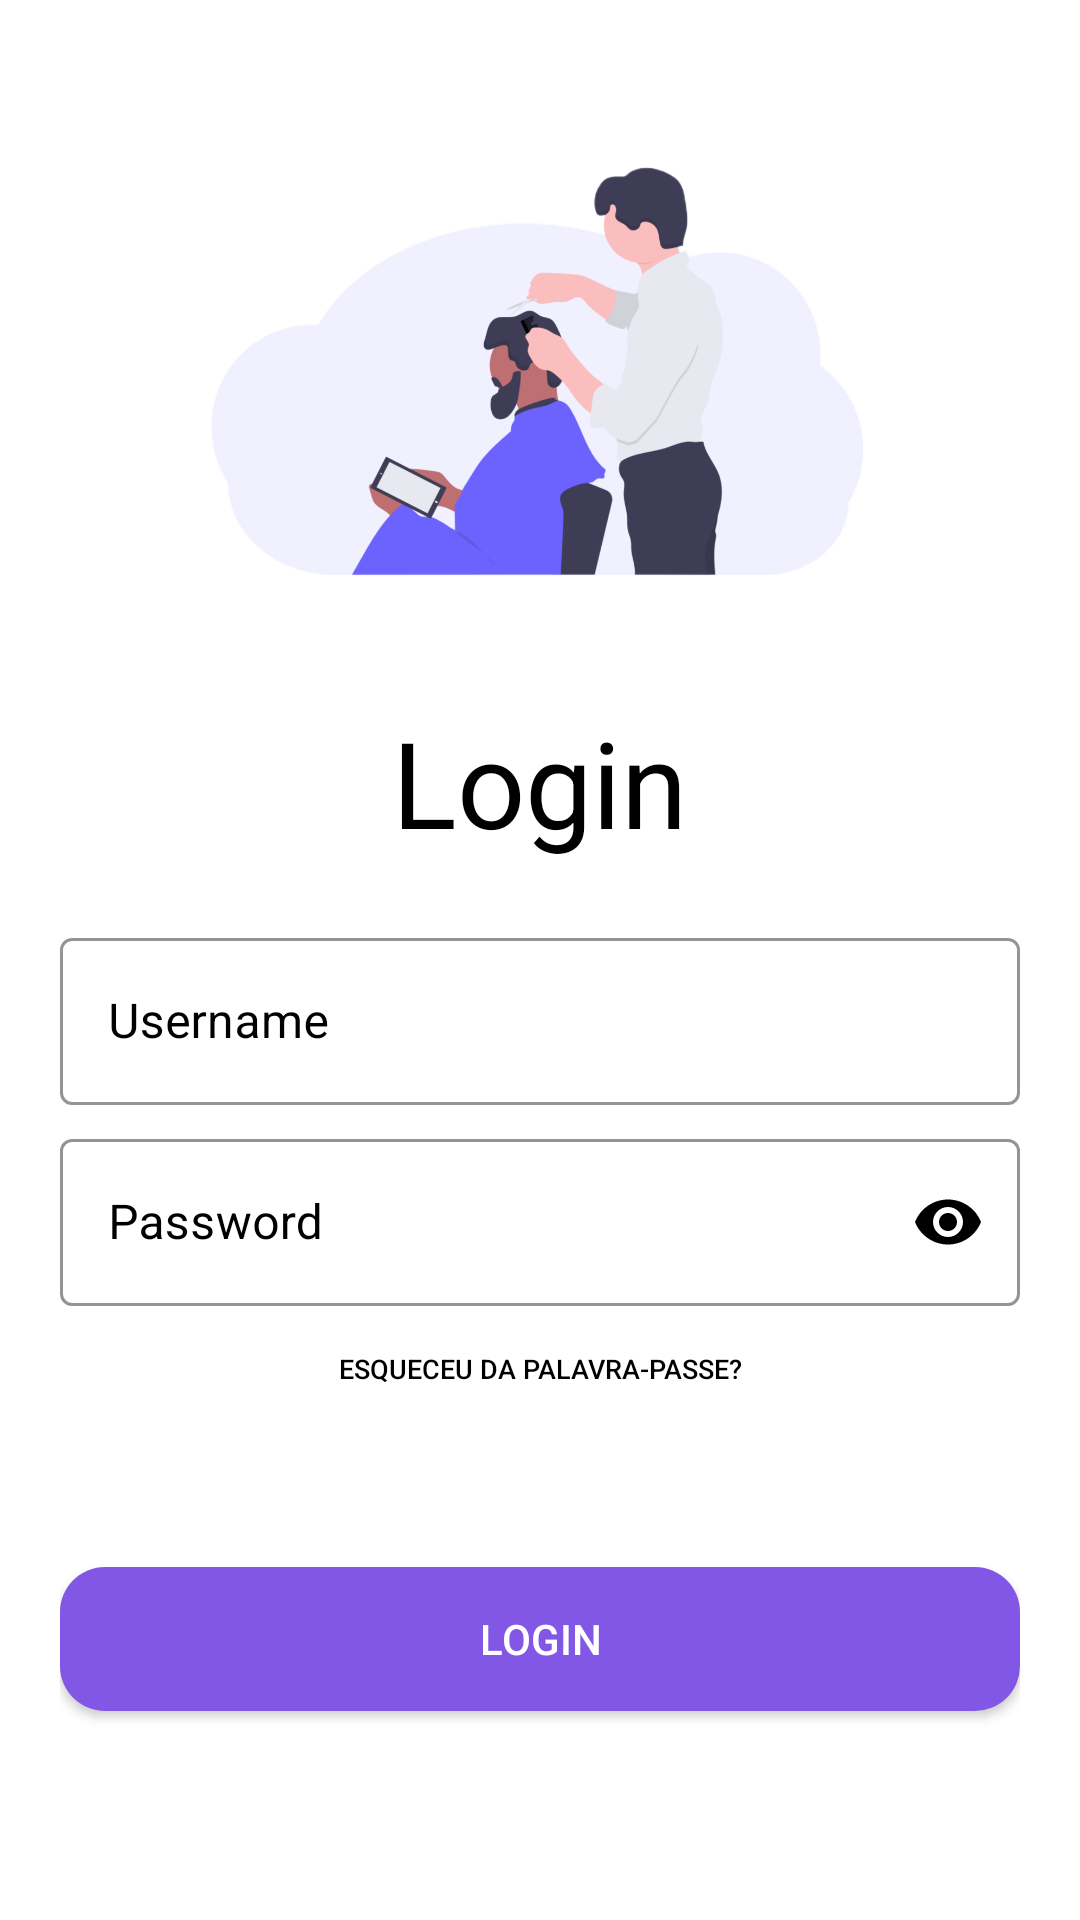

Layout XML and referenced resources for this Android screen:
<!-- AndroidManifest.xml: application theme Theme.MarcaLi -->
<!-- res/layout/activity_login.xml -->
<?xml version="1.0" encoding="utf-8"?>
<LinearLayout xmlns:android="http://schemas.android.com/apk/res/android"
    xmlns:app="http://schemas.android.com/apk/res-auto"
    xmlns:tools="http://schemas.android.com/tools"
    android:layout_width="match_parent"
    android:layout_height="match_parent"
    tools:context=".Login"
    android:orientation="vertical"
    android:background="@color/white"
    android:padding="20dp">

    <ImageView
        android:id="@+id/logo_image"
        android:layout_width="250dp"
        android:layout_height="214dp"
        android:layout_gravity="center"
        android:src="@drawable/barber" />

    <TextView
        android:layout_width="wrap_content"
        android:layout_height="wrap_content"
        android:text="Login"
        android:textColor="#000000"
        android:textSize="40sp"
        android:layout_gravity="center"/>

    <LinearLayout
        android:layout_width="match_parent"
        android:layout_height="wrap_content"
        android:layout_marginTop="20dp"
        android:layout_marginBottom="20dp"
        android:orientation="vertical">

        <com.google.android.material.textfield.TextInputLayout
            android:id="@+id/username"
            style="@style/Widget.MaterialComponents.TextInputLayout.OutlinedBox"
            android:layout_width="match_parent"
            android:layout_height="wrap_content"
            android:hint="Username"
            app:boxStrokeColor="#8257E6"
            app:hintTextColor="#8257E6"
            android:textColorHint="#000000"
            app:helperTextTextColor="#000000"
            app:placeholderTextColor="#000000">

            <com.google.android.material.textfield.TextInputEditText
                android:layout_width="match_parent"
                android:layout_height="wrap_content"
                android:inputType="text"
                android:textColor="#000000" />

        </com.google.android.material.textfield.TextInputLayout>

        <com.google.android.material.textfield.TextInputLayout
            android:id="@+id/password"
            style="@style/Widget.MaterialComponents.TextInputLayout.OutlinedBox"
            android:layout_width="match_parent"
            android:layout_height="wrap_content"
            android:layout_marginTop="6dp"
            android:hint="Password"
            android:textColorHint="#000000"
            app:boxStrokeColor="#8257E6"
            app:helperTextTextColor="#000000"
            app:hintTextColor="#8257E6"
            app:passwordToggleEnabled="true"
            app:passwordToggleTint="@android:color/black"
            app:placeholderTextColor="#000000">

            <com.google.android.material.textfield.TextInputEditText
                android:layout_width="match_parent"
                android:layout_height="wrap_content"
                android:inputType="textPassword"
                android:textColor="#000000"
                android:textColorHint="#000000" />

        </com.google.android.material.textfield.TextInputLayout>

        <Button
            android:layout_width="200dp"
            android:layout_height="32dp"
            android:layout_gravity="center"
            android:layout_margin="5dp"
            android:background="#00000000"
            android:text="Esqueceu da palavra-passe?"
            android:textColor="@color/black"
            android:textSize="9sp" />

        <Button
            android:id="@+id/login"
            android:onClick="entrar"
            android:layout_width="match_parent"
            android:layout_height="wrap_content"
            android:layout_marginTop="45dp"
            android:layout_marginBottom="5dp"
            android:background="@drawable/btn_shape"
            android:backgroundTint="#8257E6"
            android:text="Login"
            android:textColor="@color/white"
            app:rippleColor="#8257E6"
            app:strokeColor="#8257E6"/>

        <LinearLayout
            android:layout_width="wrap_content"
            android:layout_height="wrap_content"
            android:layout_marginTop="50dp"
            android:orientation="horizontal"
            android:layout_gravity="center">

            <TextView
                android:layout_width="wrap_content"
                android:layout_height="wrap_content"
                android:paddingTop="15dp"
                android:text="Ainda não possui conta?"
                android:textColor="@color/black"
                android:textStyle="bold"
                android:textSize="13sp"/>

            <Button
                android:id="@+id/cadastre"
                android:layout_width="110dp"
                android:layout_height="wrap_content"
                android:layout_gravity="right"
                android:layout_margin="5dp"
                android:background="#00000000"
                android:padding="0dp"
                android:text="Cadastre-se"
                android:textColor="#8257E6"
                android:textStyle="bold"
                android:textSize="13sp"/>

        </LinearLayout>

    </LinearLayout>


</LinearLayout>
<!-- resources referenced by this layout -->
<resources>
  <color name="black">#FF000000</color>
  <color name="white">#FFFFFFFF</color>
  <!-- drawable barber: png bitmap (drawable, 128499 bytes) -->
  <!-- drawable btn_shape (drawable) -->
  <?xml version="1.0" encoding="utf-8"?>
  <shape xmlns:android="http://schemas.android.com/apk/res/android">
  
      <solid android:color="@color/main"/>
      <corners android:radius="15dp"/>
  
  </shape>
  <style name="Theme.MarcaLi" parent="Theme.MaterialComponents.DayNight.NoActionBar">
          
          <item name="colorPrimary">@color/purple_500</item>
          <item name="colorPrimaryVariant">@color/purple_700</item>
          <item name="colorOnPrimary">@color/white</item>
          
          <item name="colorSecondary">@color/teal_200</item>
          <item name="colorSecondaryVariant">@color/teal_700</item>
          <item name="colorOnSecondary">@color/black</item>
          
          <item name="android:statusBarColor" tools:targetApi="l">?attr/colorPrimaryVariant</item>
          
      </style>
  <color name="main">#8257E6</color>
  <color name="purple_500">#8257E6</color>
  <color name="purple_700">#8257E6</color>
  <color name="teal_200">#8257E6</color>
  <color name="teal_700">#8257E6</color>
</resources>
